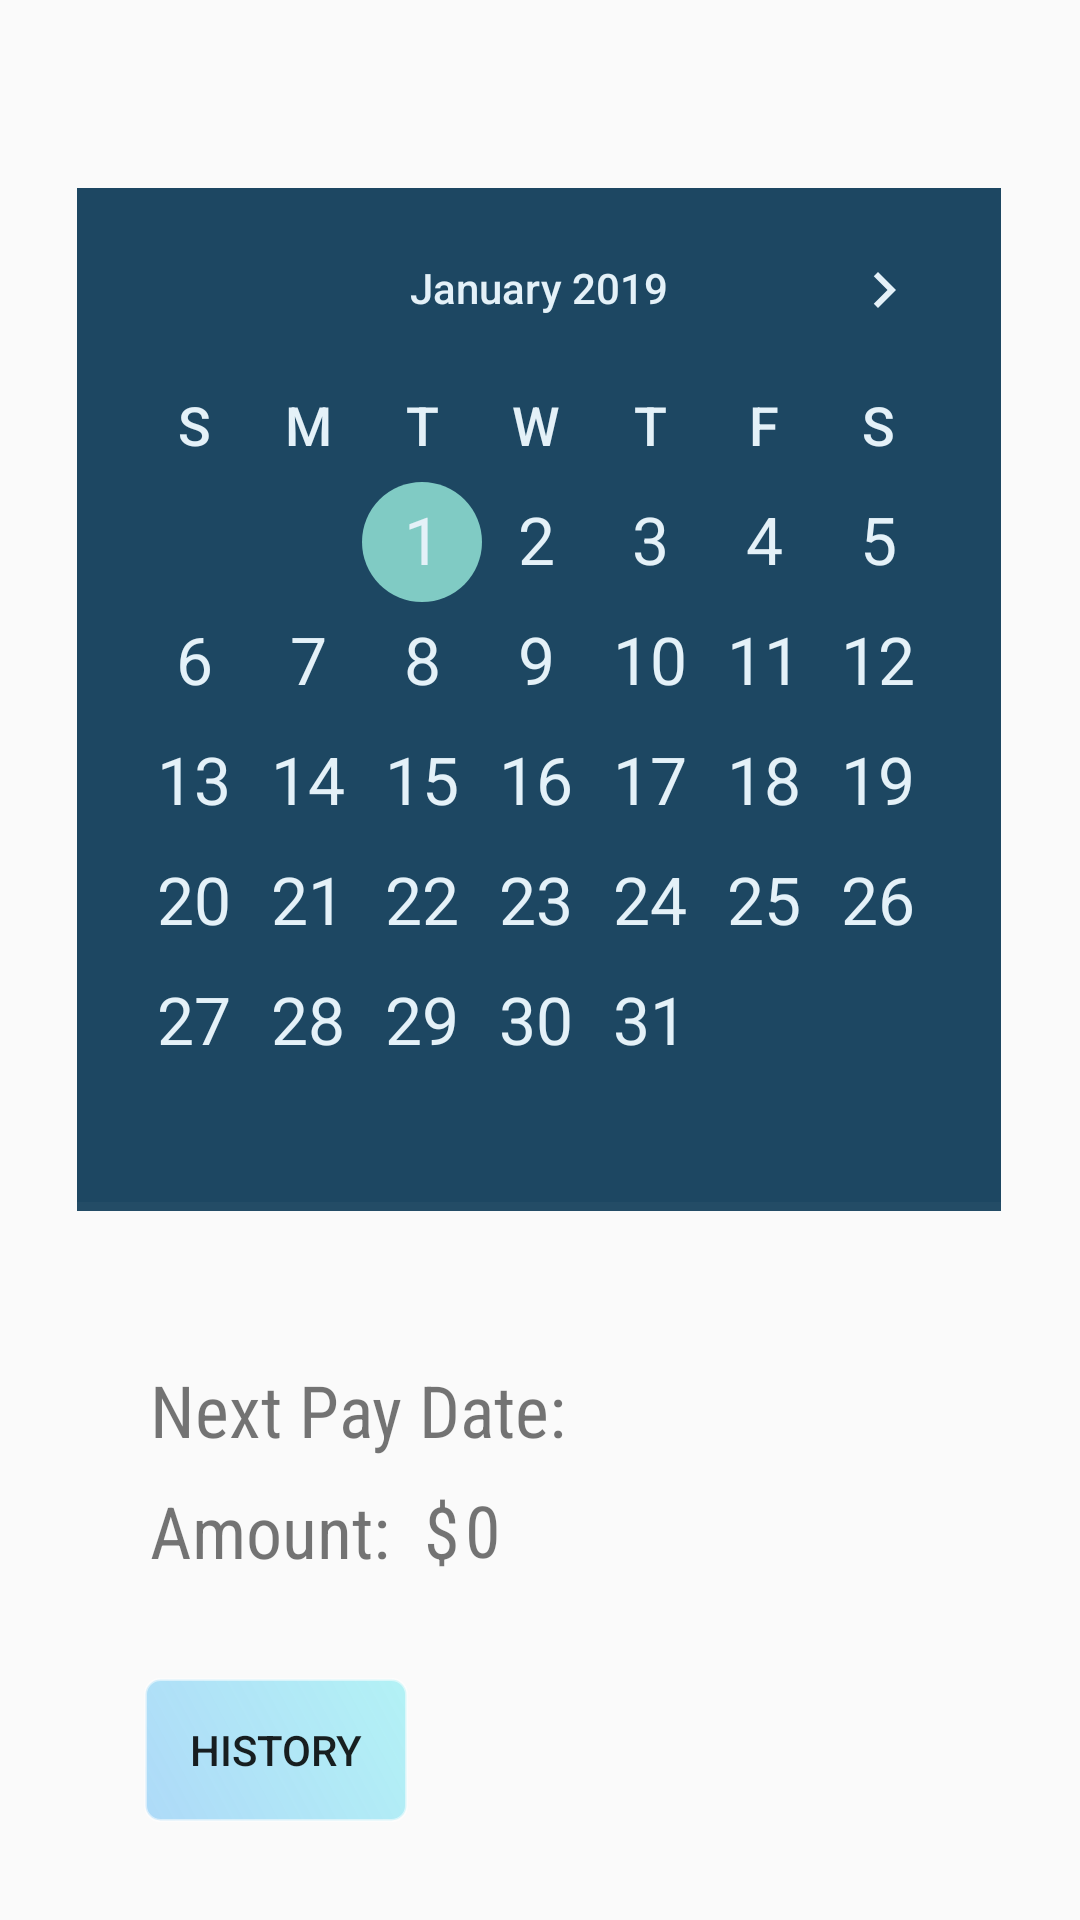

Produce the Android XML layout that renders to this screen, including the resource entries it uses.
<!-- AndroidManifest.xml: application theme Theme.AppCompat.DayNight.NoActionBar -->
<!-- res/layout/fragment_calendar.xml -->
<?xml version="1.0" encoding="utf-8"?>
<androidx.constraintlayout.widget.ConstraintLayout xmlns:android="http://schemas.android.com/apk/res/android"
    xmlns:app="http://schemas.android.com/apk/res-auto"
    xmlns:tools="http://schemas.android.com/tools"
    android:id="@+id/cvCalendar"
    android:layout_width="match_parent"
    android:layout_height="match_parent"
    tools:context=".CalendarFragment">


    <CalendarView
        android:id="@+id/calendarView"
        android:layout_width="308dp"
        android:layout_height="341dp"

        android:backgroundTint="@color/colorCalendar"
        android:dateTextAppearance="@style/CalenderViewDateCustomText"
        android:focusedMonthDateColor="@color/colorText"
        android:foregroundTint="@color/colorCalendar"
        android:maxDate="1/1/2024"
        android:minDate="1/1/2019"
        android:theme="@style/CalenderViewCustom"
        android:visibility="visible"
        android:weekDayTextAppearance="@style/CalenderViewWeekCustomText"
        app:layout_constraintBottom_toBottomOf="parent"
        app:layout_constraintEnd_toEndOf="parent"
        app:layout_constraintHorizontal_bias="0.495"
        app:layout_constraintStart_toStartOf="parent"
        app:layout_constraintTop_toTopOf="parent"
        app:layout_constraintVertical_bias="0.21"></CalendarView>


    <ImageView
        android:id="@+id/imSetting"
        android:layout_width="32dp"
        android:layout_height="25dp"
        android:tint="@color/colorText"
        app:layout_constraintBottom_toTopOf="@+id/calendarView"
        app:layout_constraintEnd_toEndOf="parent"
        app:layout_constraintHorizontal_bias="0.92"
        app:layout_constraintStart_toStartOf="parent"
        app:layout_constraintTop_toTopOf="parent"
        app:layout_constraintVertical_bias="0.684"
        app:srcCompat="@drawable/setti_icon" />

    <TextView
        android:id="@+id/tvPayTitle"
        android:layout_width="wrap_content"
        android:layout_height="wrap_content"
        android:layout_marginStart="50dp"
        android:layout_marginTop="50dp"
        android:fontFamily="sans-serif-condensed"
        android:text="Next Pay Date:"
        android:textAllCaps="false"
        android:textSize="24sp"
        app:layout_constraintStart_toStartOf="parent"
        app:layout_constraintTop_toBottomOf="@+id/calendarView" />

    <TextView
        android:id="@+id/tvNextPayDate"
        android:layout_width="127dp"
        android:layout_height="32dp"
        android:layout_marginStart="6dp"
        android:layout_marginTop="50dp"
        android:fontFamily="sans-serif-condensed"
        android:text=" "
        android:textSize="24sp"
        app:layout_constraintStart_toEndOf="@+id/tvPayTitle"
        app:layout_constraintTop_toBottomOf="@+id/calendarView" />

    <TextView
        android:id="@+id/tvNextPayNum"
        android:layout_width="159dp"
        android:layout_height="35dp"
        android:layout_marginStart="1dp"
        android:layout_marginTop="8dp"
        android:fontFamily="sans-serif-condensed"
        android:inputType="numberDecimal"
        android:text="0"
        android:textSize="24sp"
        app:layout_constraintStart_toEndOf="@+id/textView4"
        app:layout_constraintTop_toBottomOf="@+id/tvNextPayDate" />

    <TextView
        android:id="@+id/textView4"
        android:layout_width="104dp"
        android:layout_height="37dp"
        android:layout_marginStart="50dp"
        android:layout_marginTop="8dp"
        android:fontFamily="sans-serif-condensed"
        android:text="Amount:  $"
        android:textSize="24sp"
        app:layout_constraintStart_toStartOf="parent"
        app:layout_constraintTop_toBottomOf="@+id/tvPayTitle" />

    <Button
        android:id="@+id/btnPayList"
        android:layout_width="wrap_content"
        android:layout_height="wrap_content"
        android:layout_marginStart="48dp"
        android:background="@drawable/btn_custom"
        android:text="History"
        app:layout_constraintBottom_toBottomOf="parent"
        app:layout_constraintStart_toStartOf="parent"
        app:layout_constraintTop_toBottomOf="@+id/textView4"
        app:layout_constraintVertical_bias="0.466" />

</androidx.constraintlayout.widget.ConstraintLayout>
<!-- resources referenced by this layout -->
<resources>
  <color name="colorCalendar">#C51C4661</color>
  <color name="colorText">#E4F1F8</color>
  <!-- drawable btn_custom (drawable) -->
  <?xml version="1.0" encoding="utf-8"?>
  <shape xmlns:android="http://schemas.android.com/apk/res/android"
      android:shape="rectangle">
  
      <corners
          android:radius="5.0dp" />
  
      <gradient
          android:angle="45"
          android:endColor="@color/colorPrimary"
          android:gradientRadius="10"
          android:startColor="@color/colorButton"
          android:type="linear" />
  
      
      
  
      <size
          android:width="42dp"
          android:height="42dp" />
  
      
      <stroke
          android:width="1dp"
          android:color="#84FFFFFF" />
  
      
      
  
  </shape>
  <style name="CalenderViewCustom" parent="Theme.AppCompat">
          <item name="android:textColorPrimary">@color/colorText</item>
          <item name="android:background">@color/colorCalendar</item>
  
      </style>
  <style name="CalenderViewDateCustomText" parent="android:TextAppearance.DeviceDefault.Large">
          <item name="android:textColor">@color/colorText</item>
          <item name="android:weekNumberColor">@color/colorText</item>
      </style>
  <style name="CalenderViewWeekCustomText" parent="android:TextAppearance.DeviceDefault.Medium">
          <item name="android:textColor">@color/colorText</item>
      </style>
  <color name="colorPrimary">#E2A9F0F4</color>
  <color name="colorButton">#AEDAF8</color>
</resources>
